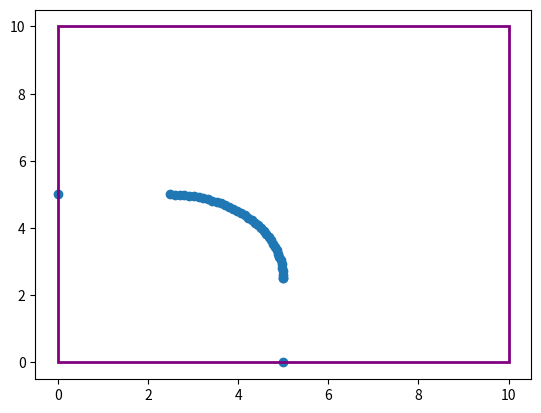

Generate this figure with matplotlib:
import math
import matplotlib.pyplot as plt
import numpy as np
import matplotlib.patches as mpatches

def rect_to_l(height, width, teta_step):
    coords = right_triangle_to_coords(height, width / 2, False)
    coords += elipse_to_coords(height / 2, width / 2, teta_step)
    coords += right_triangle_to_coords(height / 2, width, True)
    list = zip(*coords)
    plt.scatter(*list)
    rect = mpatches.Rectangle((0, 0), width, height,
                              fill=False,
                              color="purple",
                              linewidth=2)
    plt.gca().add_patch(rect)
    plt.show()

def sum_coords(coords):
    sum = 0
    for i in range(len(coords) - 1):
        xa = coords[i][0]
        ya = coords[i][1]
        xb = coords[i + 1][0]
        yb = coords[i + 1][1]
        d = math.sqrt((xb - xa) ** 2 + (yb - ya) ** 2)
        sum += d
    return sum


# elipse
def elipse_to_coords(height, width, teta_step):
    teta = math.atan(height / (2 * width))
    teta_max = math.atan(2 * height / width)
    coords = []
    while teta <= teta_max:
        coords.append(elipse_to_coord(width, height, teta))
        teta += (teta_step / 180) * math.pi
    return coords

def elipse_to_coord(A, B, teta):
    a = math.tan(teta)
    b = A * a - B
    x1 = (-(a * b) - B * math.sqrt(((B ** 2 - b ** 2) / A ** 2) + a ** 2)) / ((B ** 2 / A ** 2) + a ** 2)
    y1 = a * x1 + b
    x2 = (-(a * b) + B * math.sqrt(((B ** 2 - b ** 2) / A ** 2) + a ** 2)) / ((B ** 2 / A ** 2) + a ** 2)
    y2 = a * x2 + b
    if dist_to_origin(x1, y1, -A, -B) > dist_to_origin(x2, y2, -A, -B):
        return (x1 + A)/ 2, (y1 + B) / 2
    return (x2 + A) / 2, (y2 + B) / 2

def dist_to_origin(xa, ya, xb, yb):
    return math.sqrt((xb - xa) ** 2 + (yb - ya) ** 2)


# right triangle
def right_triangle_to_coords(height, width, horrizontal):
    if horrizontal:
        return [(width / 2, 0), (width / 2, height / 2)]
    return [(0, height / 2), (width / 2, height / 2)]


# main
rect_to_l(10, 10, 1)